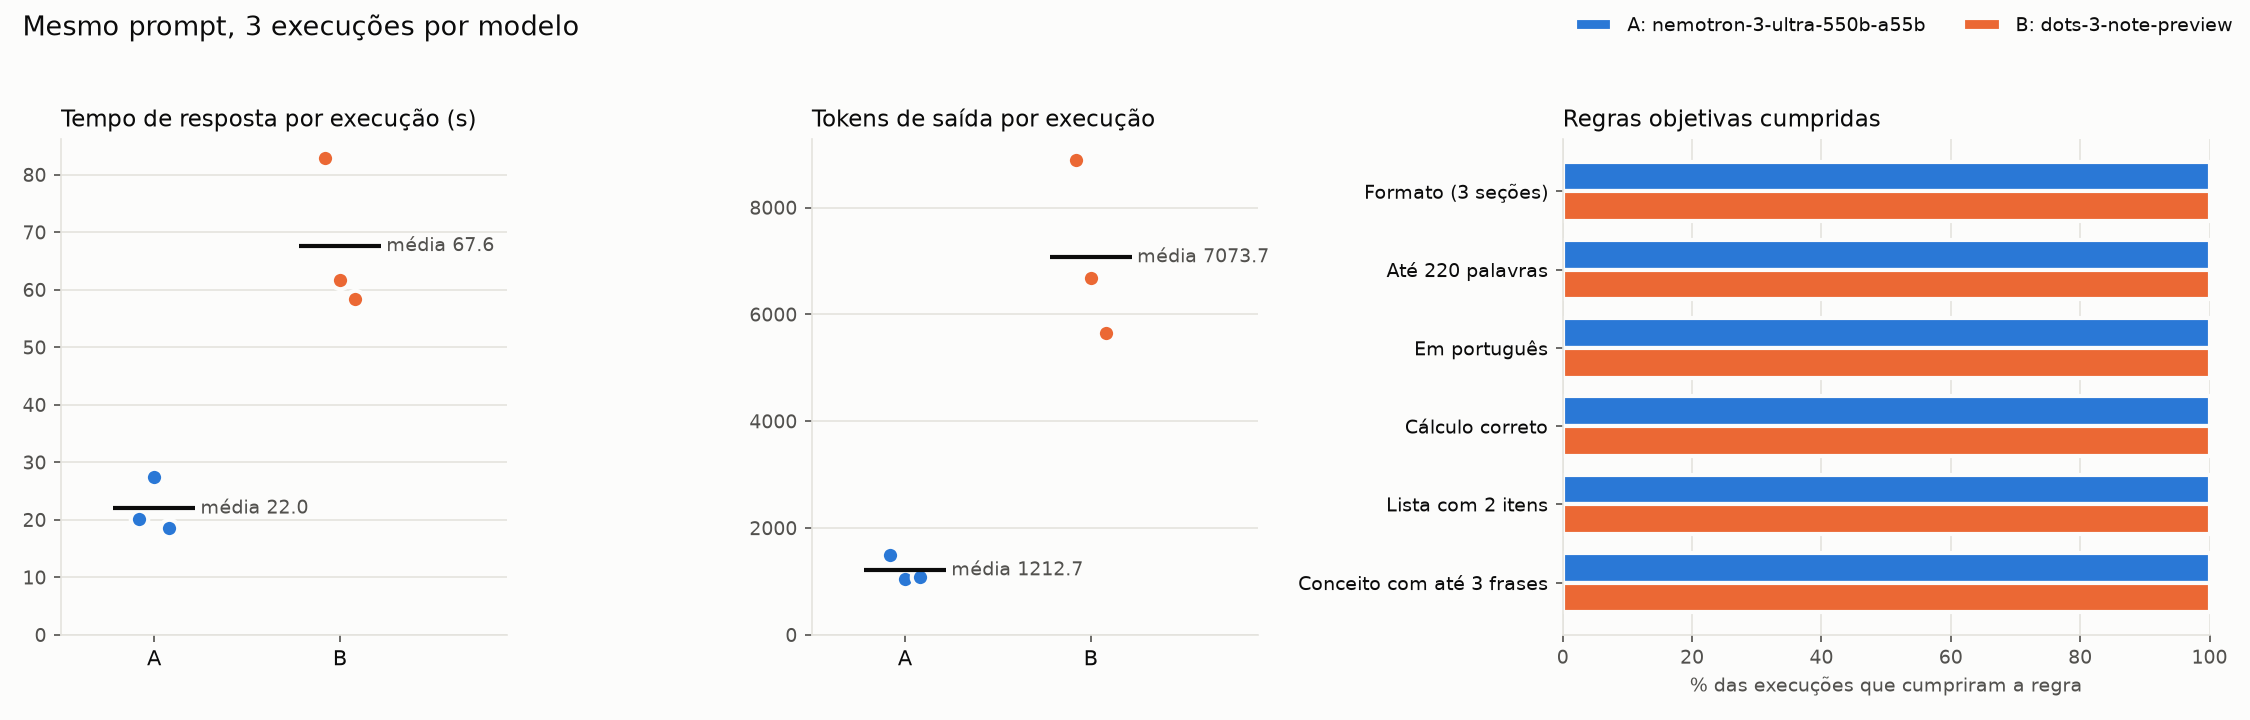

Values plotted in this chart, from the file beside it:
modelo, chamadas, sucessos, respostas_vazias, tentativas_extras, provedores, latencia_media_s, latencia_desvio_s, tokens_saida_medio, tokens_raciocinio_medio, palavras_medio, consistencia_entre_rodadas, formato_ok, limite_palavras_ok, idioma_pt_ok, calculo_ok, lista_ok, conceito_frases_ok, pontuacao_objetiva_media
nvidia/nemotron-3-ultra-550b-a55b:free, 3, 3, 0, 0, Nvidia, 22.0, 4.71, 1213, 753.7, 83.7, 0.597, 3/3, 3/3, 3/3, 3/3, 3/3, 3/3, 1.0
dots-studio/dots-3-note-preview:free, 3, 3, 0, 0, AtlasCloud, 67.64, 13.4, 7074, 5558, 102.3, 0.314, 3/3, 3/3, 3/3, 3/3, 3/3, 3/3, 1.0
